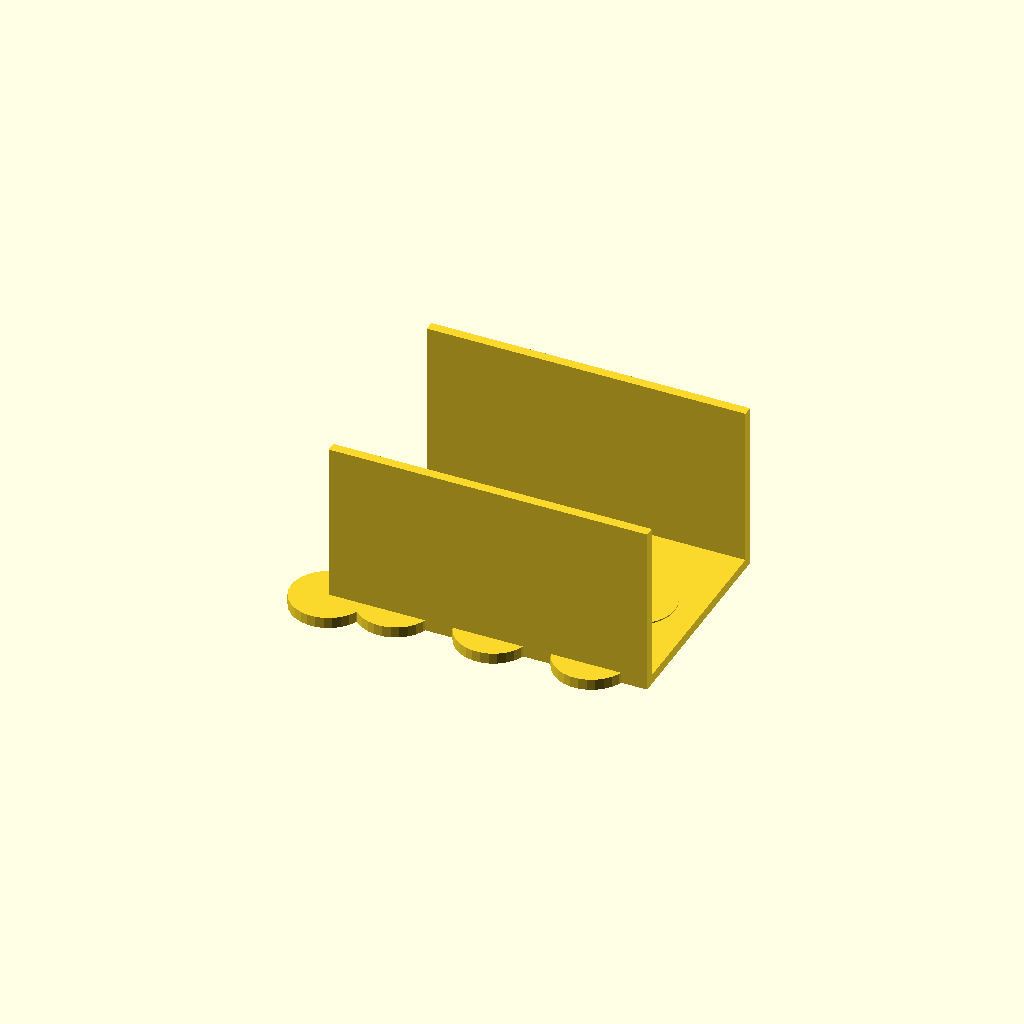
Cell 1: rendered with the file's own defaults.
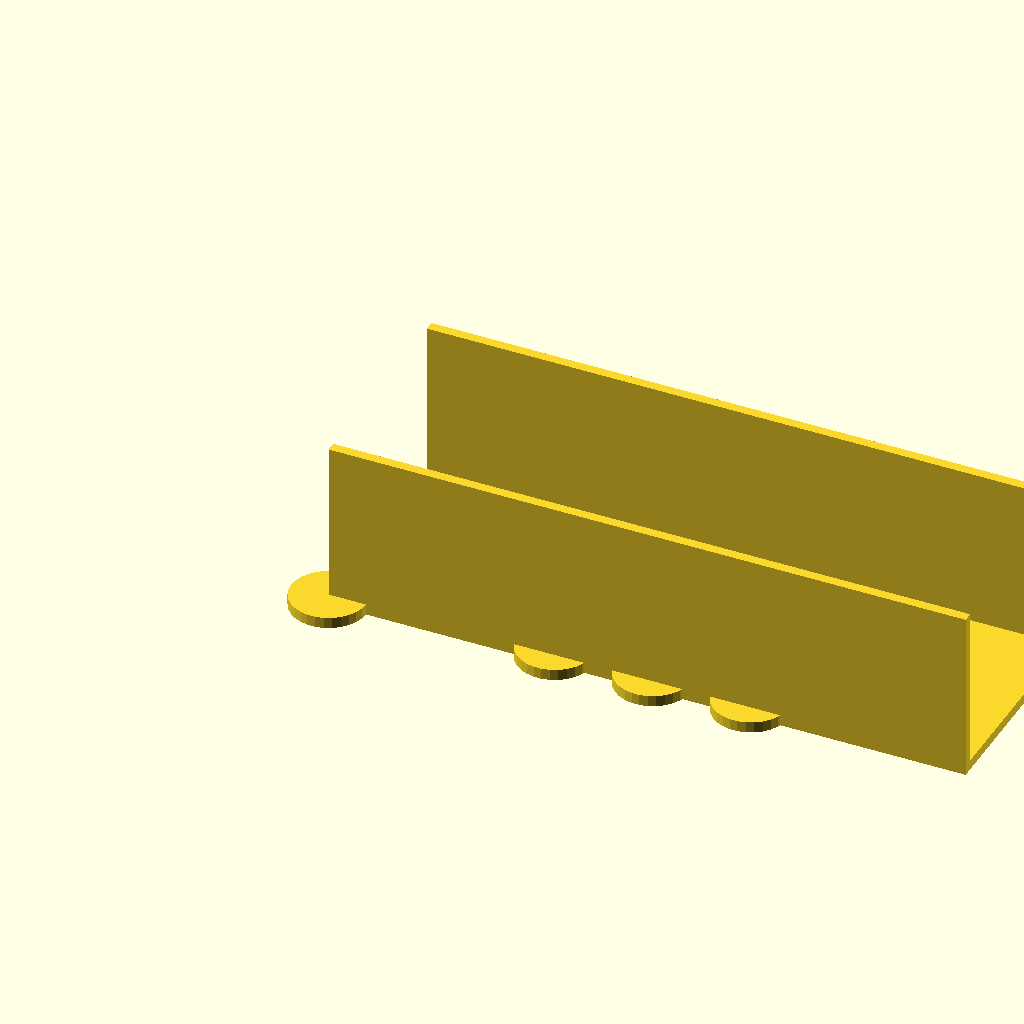
Cell 2: plate_x = 260 (everything else at default).
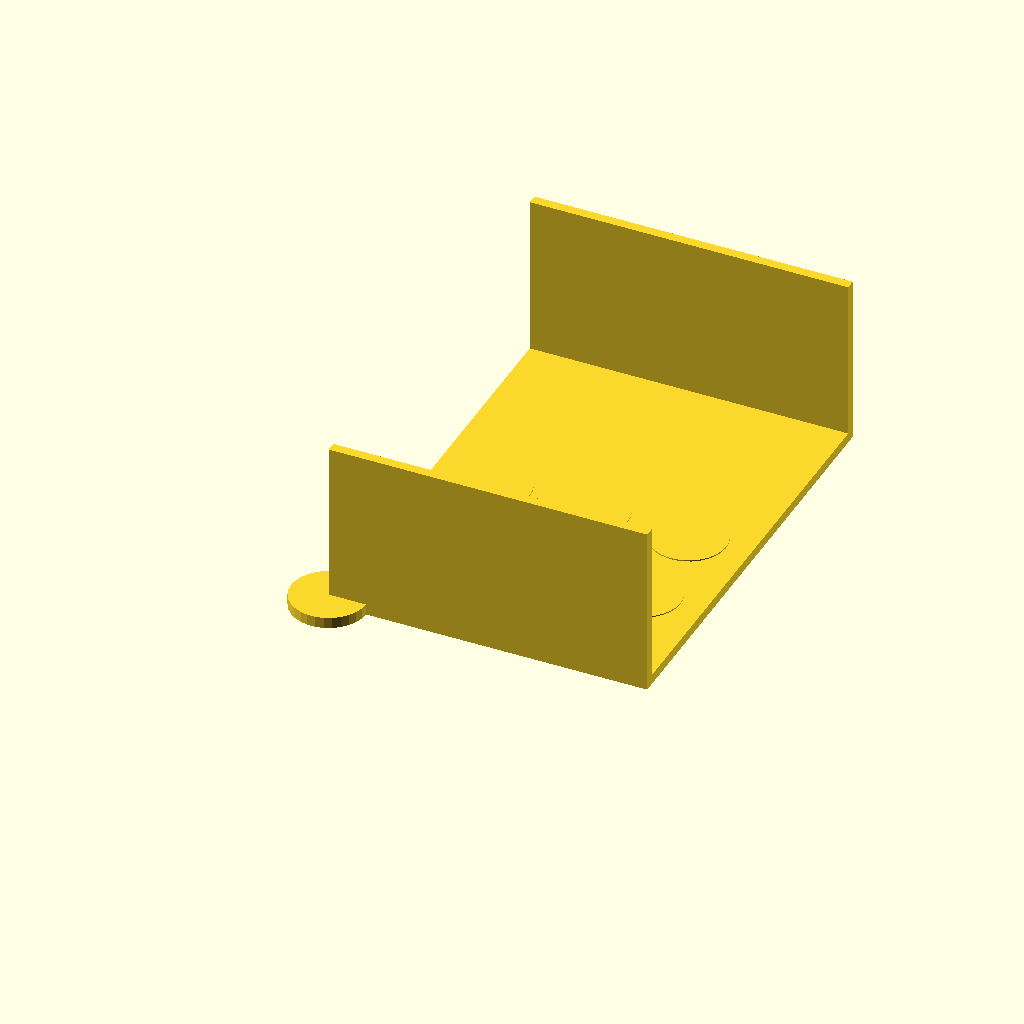
Cell 3 — plate_y set to 180, the other parameters unchanged.
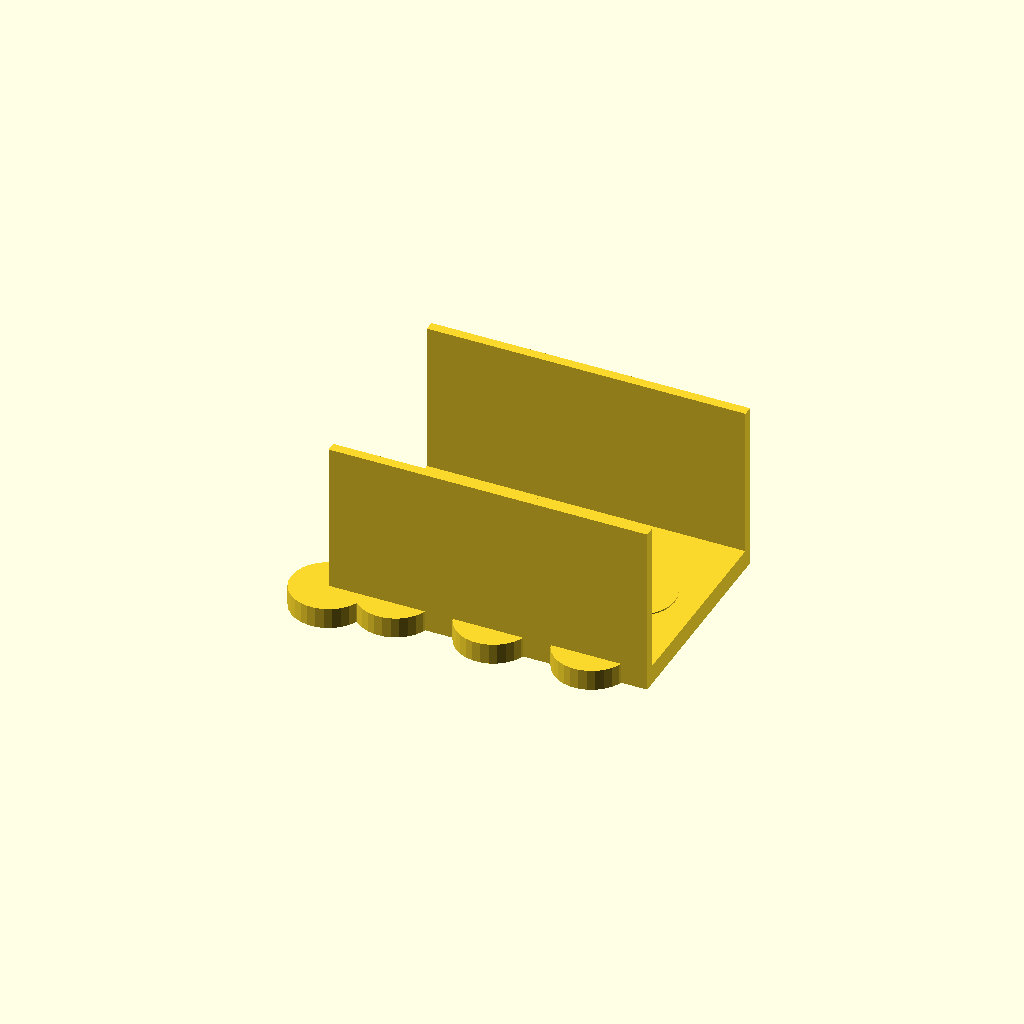
Cell 4: the same model with plate_thickness = 8.
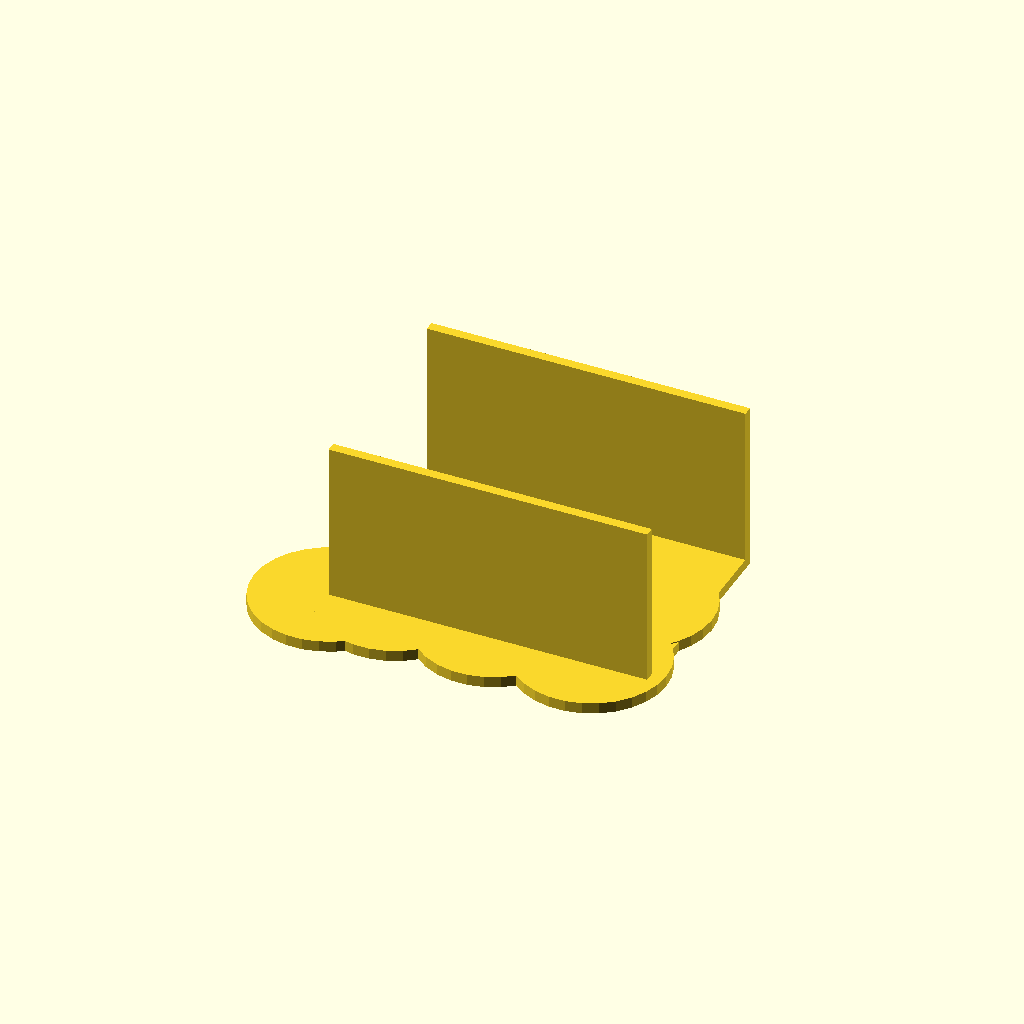
Cell 5: the same model with hole_diameter = 61.
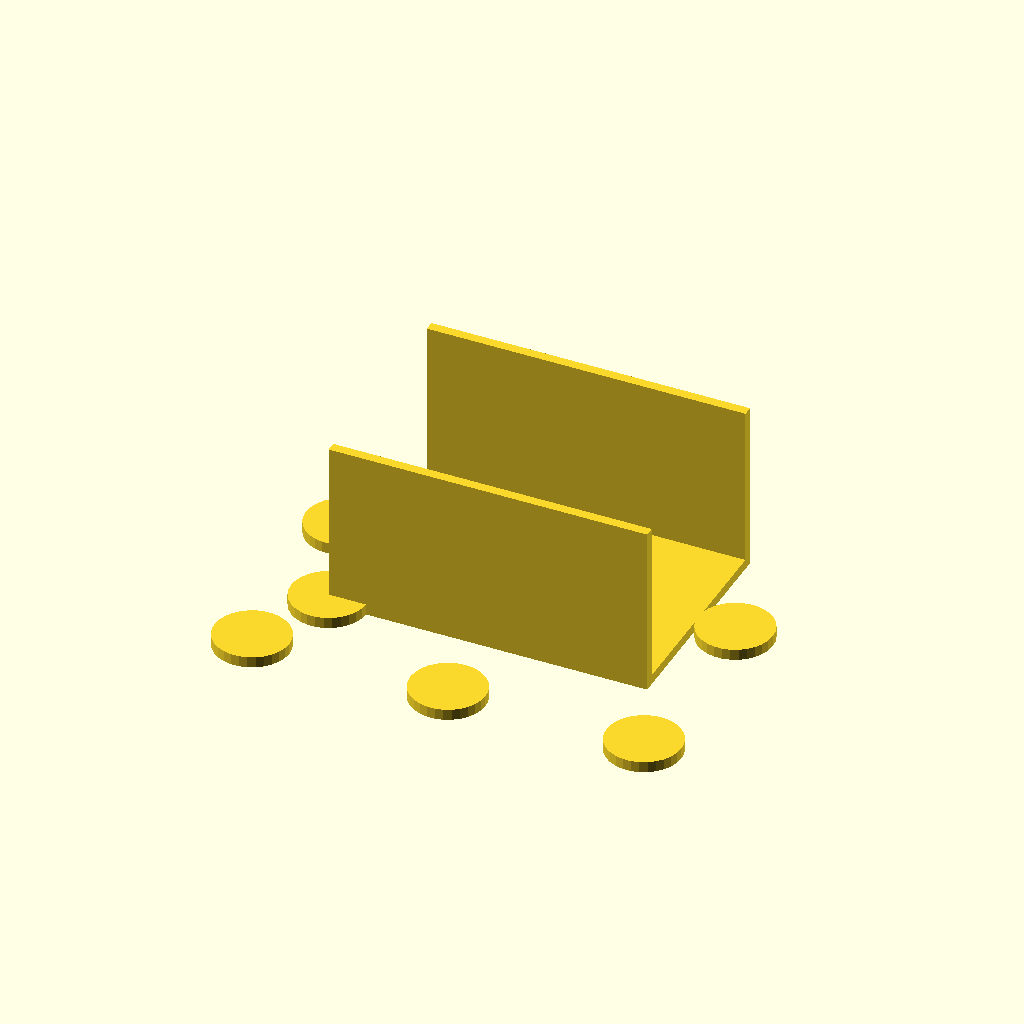
Cell 6 — hole_spacing set to 80, the other parameters unchanged.
All cells are drawn from one camera (rotation 55°, 0°, 25°, orthographic, colour scheme Cornfield), so only the parameter changes between them.
Source of the model, bench/results/main/code/gemma4_e2b-it-q4_K_M/conical_rack_50ml_s0_a0.scad:
// Dimensions for the Falcon tube rack design

// Plate dimensions
plate_x = 130; // Length of the plate (X-axis) in mm
plate_y = 90;  // Width of the plate (Y-axis) in mm
plate_thickness = 4; // Thickness of the base plate (Z-dimension at z=0)

// Hole dimensions
hole_diameter = 30.5; // Diameter of the through-holes in mm
hole_spacing = 40;    // Center-to-center spacing for holes in both X and Y directions in mm

// Wall dimensions
wall_length = plate_x; // Length of the side walls (X-dimension)
wall_thickness = 4;   // Thickness of the side walls (Y-dimension)
wall_height = 70;     // Height of the side walls from z=0 to z=70

// Clearance for cutting operations
clearance = 0.5; // Small offset for cuts

// --- Base Plate ---
module base_plate() {
    cube([plate_x, plate_y, plate_thickness]);
}

// --- Through Holes ---
module through_holes() {
    // Calculate positions for the holes based on center-to-center spacing
    // We need 3 holes along X and 2 rows along Y.
    // The centers should be spaced by hole_spacing (40mm).

    // X positions: Center at plate_x/2, then offset by +/- hole_spacing
    x_positions = [
        plate_x / 2 - hole_spacing,
        plate_x / 2,
        plate_x / 2 + hole_spacing
    ];

    // Y positions: Center at plate_y/2, then offset by +/- hole_spacing
    y_positions = [
        plate_y / 2 - hole_spacing,
        plate_y / 2
    ];

    for (i = [0 : 2]) { // Iterate through the two rows along Y
        for (j = [0 : 2]) { // Iterate through the three columns along X
            // Calculate center coordinates for the hole
            hole_center_x = x_positions[j];
            hole_center_y = y_positions[i];

            translate([hole_center_x, hole_center_y, 0]) {
                cylinder(r = hole_diameter / 2, h = plate_thickness + clearance); // Hole goes through the plate thickness
            }
        }
    }
}

// --- Side Walls ---
module side_walls() {
    // Wall along the long edge at Y=0 (or near it)
    translate([0, 0, 0]) {
        cube([wall_length, wall_thickness, wall_height]);
    }

    // Wall along the long edge at Y=plate_y (or near it)
    translate([0, plate_y - wall_thickness, 0]) {
        cube([wall_length, wall_thickness, wall_height]);
    }
}

// --- Main Assembly ---
module falcon_rack() {
    // 1. Base Plate (at z=0 to z=plate_thickness)
    base_plate();

    // 2. Through Holes (cut through the plate)
    through_holes();

    // 3. Side Walls (rises from the plate to z=70)
    side_walls();
}

falcon_rack();
Customizer parameters (derived from the source; name, type, default, range or options):
plate_x: number, default 130
plate_y: number, default 90
plate_thickness: number, default 4
hole_diameter: number, default 30.5
hole_spacing: number, default 40
wall_thickness: number, default 4
wall_height: number, default 70
clearance: number, default 0.5
